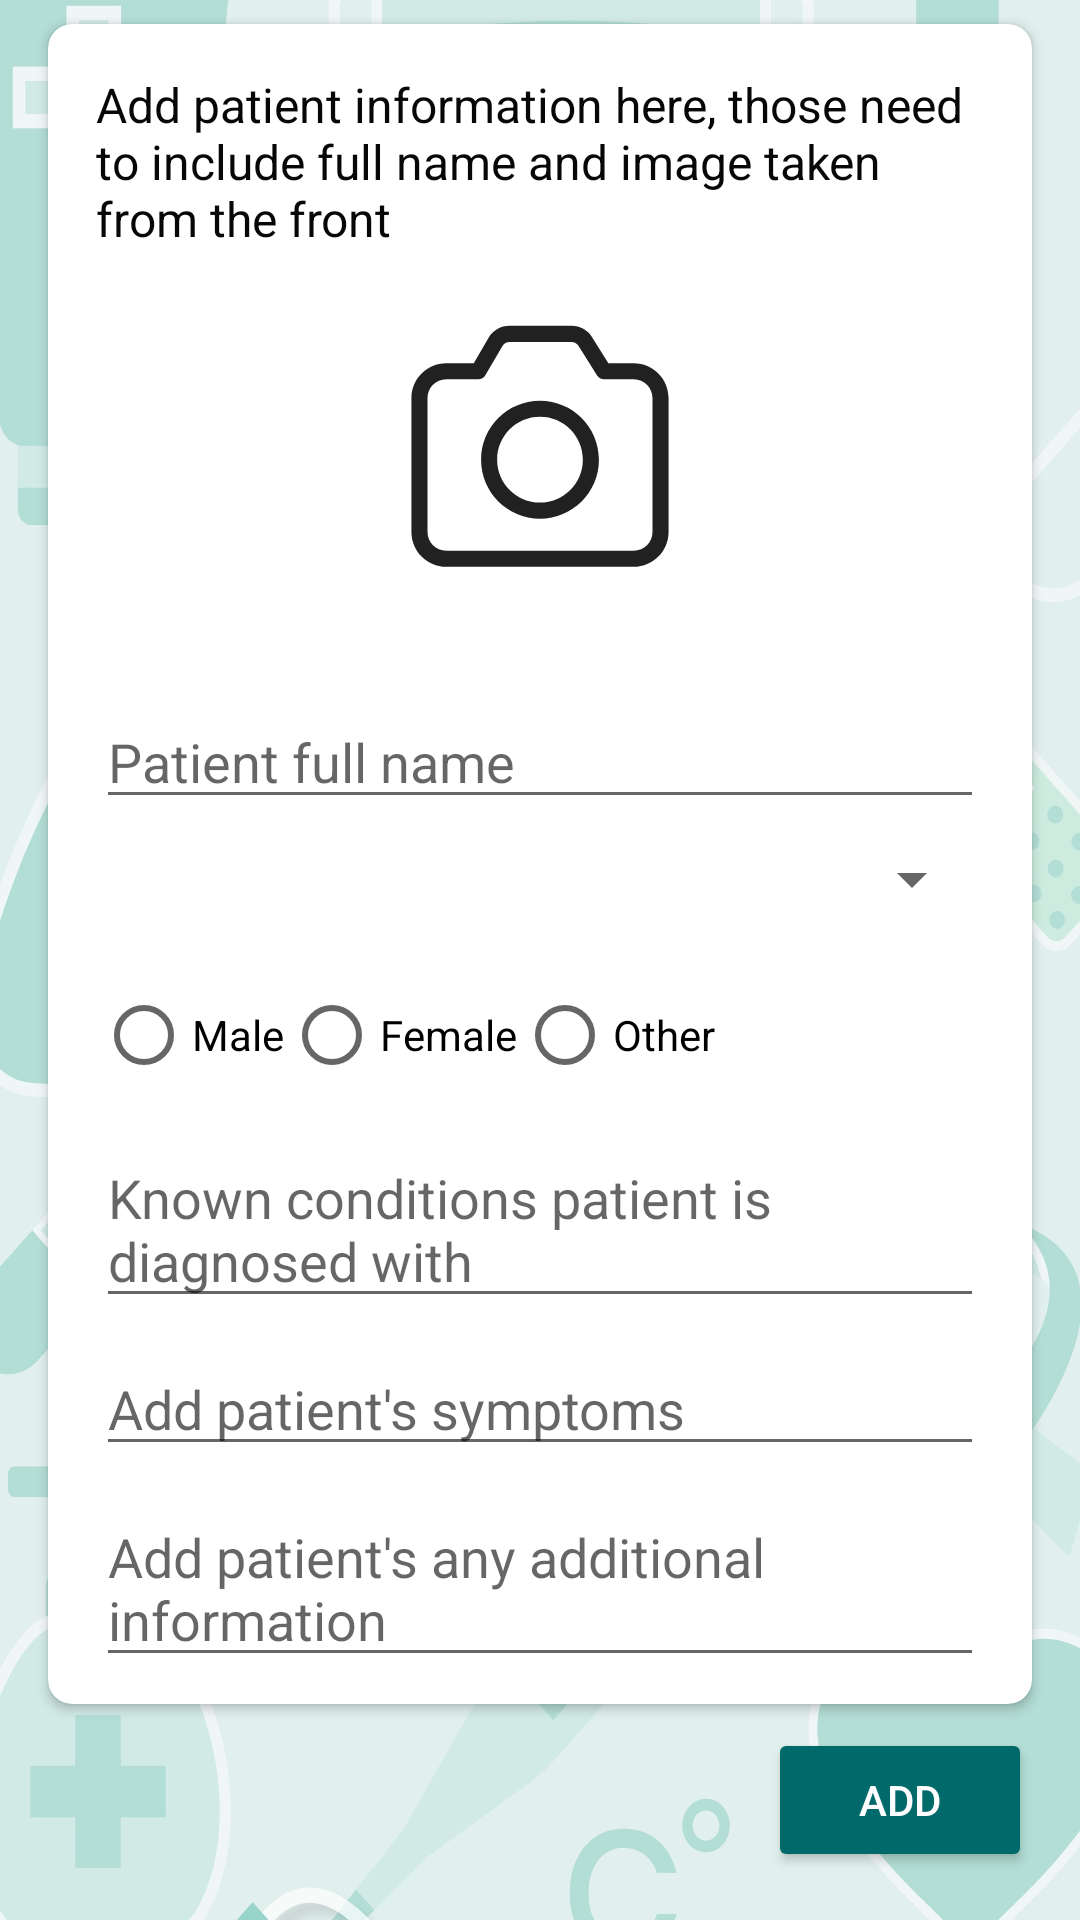

This screen was rendered from an Android layout file. Write that file and the resources it references.
<!-- AndroidManifest.xml: application theme Theme.Projekt_telemedycyna -->
<!-- res/layout/fragment_main_view.xml -->
<?xml version="1.0" encoding="utf-8"?>
<layout xmlns:android="http://schemas.android.com/apk/res/android"
    xmlns:app="http://schemas.android.com/apk/res-auto">

    <data>

        <variable
            name="viewModel"
            type="com.example.telematics_project.viewmodel.SharedViewModel" />
    </data>

    <androidx.constraintlayout.widget.ConstraintLayout
        android:layout_width="match_parent"
        android:layout_height="match_parent"
        android:background="@drawable/background">

        <androidx.cardview.widget.CardView
            android:layout_width="0dp"
            android:layout_height="0dp"
            android:layout_marginStart="16dp"
            android:layout_marginTop="8dp"
            android:layout_marginEnd="16dp"
            app:cardCornerRadius="8dp"
            android:elevation="4dp"
            android:layout_marginBottom="8dp"
            android:background="@color/lightGrey"
            app:layout_constraintBottom_toTopOf="@id/add_patient_button"
            app:layout_constraintEnd_toEndOf="parent"
            app:layout_constraintStart_toStartOf="parent"
            app:layout_constraintTop_toTopOf="parent">

            <LinearLayout
                android:layout_width="match_parent"
                android:layout_height="match_parent"
                android:orientation="vertical">

                <TextView
                    android:id="@+id/add_patient_info"
                    android:layout_width="match_parent"
                    android:layout_height="wrap_content"
                    android:layout_marginHorizontal="16dp"
                    android:layout_marginTop="16dp"
                    android:text="@string/add_patient_info"
                    android:textColor="@color/black"
                    android:textSize="16sp"
                    android:visibility="visible" />

                <ImageView
                    android:id="@+id/add_patient_image"
                    android:layout_width="100dp"
                    android:layout_height="100dp"
                    android:src="@drawable/ic_camera"
                    android:layout_gravity="center"
                    android:layout_marginStart="16dp"
                    android:layout_marginTop="16dp"
                    android:layout_marginEnd="16dp" />

                <EditText
                    android:id="@+id/add_patient_name"
                    android:layout_width="match_parent"
                    android:layout_height="wrap_content"
                    android:layout_gravity="center"
                    android:layout_marginHorizontal="16dp"
                    android:layout_marginTop="32dp"
                    android:hint="@string/patient_name"
                    app:layout_constraintStart_toStartOf="parent"
                    app:layout_constraintTop_toBottomOf="@id/add_patient_image" />

                <Spinner
                    android:id="@+id/add_patient_age"
                    android:layout_width="match_parent"
                    android:layout_height="wrap_content"
                    android:layout_marginHorizontal="16dp"
                    android:layout_marginTop="8dp"
                    app:layout_constraintEnd_toEndOf="parent"
                    app:layout_constraintStart_toStartOf="parent"
                    app:layout_constraintTop_toBottomOf="@id/add_patient_name" />

                <RadioGroup
                    android:id="@+id/add_patient_sex"
                    android:layout_width="match_parent"
                    android:layout_height="wrap_content"
                    android:layout_marginHorizontal="16dp"
                    android:layout_marginTop="16dp"
                    android:orientation="horizontal"
                    app:layout_constraintEnd_toEndOf="parent"
                    app:layout_constraintStart_toStartOf="parent"
                    app:layout_constraintTop_toBottomOf="@id/add_patient_age">

                    <RadioButton
                        android:id="@+id/radio_male"
                        android:layout_width="wrap_content"
                        android:layout_height="wrap_content"
                        android:onClick="@{() -> viewModel.onPickAnswerMale()}"
                        android:text="@string/male" />

                    <RadioButton
                        android:id="@+id/radio_female"
                        android:layout_width="wrap_content"
                        android:layout_height="wrap_content"
                        android:onClick="@{() -> viewModel.onPickAnswerFemale()}"
                        android:text="@string/female" />

                    <RadioButton
                        android:id="@+id/radio_other"
                        android:layout_width="wrap_content"
                        android:layout_height="wrap_content"
                        android:onClick="@{() -> viewModel.onPickAnswerOther()}"
                        android:text="@string/other" />
                </RadioGroup>

                <EditText
                    android:id="@+id/add_patient_illness"
                    android:layout_width="match_parent"
                    android:layout_height="wrap_content"
                    android:layout_marginHorizontal="16dp"
                    android:layout_marginTop="8dp"
                    android:hint="@string/patient_illness"
                    app:layout_constraintEnd_toEndOf="parent"
                    app:layout_constraintStart_toStartOf="parent"
                    app:layout_constraintTop_toBottomOf="@id/add_patient_sex" />

                <EditText
                    android:id="@+id/add_patient_symptoms"
                    android:layout_width="match_parent"
                    android:layout_height="wrap_content"
                    android:layout_marginHorizontal="16dp"
                    android:layout_marginTop="8dp"
                    android:hint="@string/patient_symptoms"
                    app:layout_constraintStart_toStartOf="parent"
                    app:layout_constraintTop_toBottomOf="@id/add_patient_illness" />

                <EditText
                    android:id="@+id/add_patient_add_info"
                    android:layout_width="match_parent"
                    android:layout_height="wrap_content"
                    android:layout_marginHorizontal="16dp"
                    android:layout_marginTop="8dp"
                    android:hint="@string/patient_add_info"
                    app:layout_constraintEnd_toEndOf="parent"
                    app:layout_constraintStart_toStartOf="parent"
                    app:layout_constraintTop_toBottomOf="@id/add_patient_symptoms" />
            </LinearLayout>
        </androidx.cardview.widget.CardView>

        <Button
            android:id="@+id/add_patient_button"
            android:layout_width="wrap_content"
            android:layout_height="wrap_content"
            android:layout_marginEnd="16dp"
            android:layout_marginBottom="16dp"
            android:backgroundTint="@color/teal_dark"
            android:text="@string/add_button_text"
            android:textColor="@color/white"
            app:layout_constraintBottom_toBottomOf="parent"
            app:layout_constraintEnd_toEndOf="parent" />

    </androidx.constraintlayout.widget.ConstraintLayout>
</layout>
<!-- resources referenced by this layout -->
<resources>
  <color name="black">#070707</color>
  <color name="lightGrey">#f3f3f3</color>
  <color name="teal_dark">#006969</color>
  <color name="white">#ffffff</color>
  <!-- drawable background: jpeg bitmap (drawable, 570323 bytes) -->
  <!-- drawable ic_camera (drawable) -->
  <vector xmlns:android="http://schemas.android.com/apk/res/android"
      android:width="28dp"
      android:height="28dp"
      android:viewportWidth="28"
      android:viewportHeight="28">
    <path
        android:pathData="M16.9511,2.503C17.7275,2.503 18.449,2.9033 18.86,3.5621L20.3811,6L22.75,6C24.5449,6 26,7.4551 26,9.25L26,21.75C26,23.5449 24.5449,25 22.75,25L5.25,25C3.4551,25 2,23.5449 2,21.75L2,9.25C2,7.4551 3.4551,6 5.25,6L7.8185,6L9.2011,3.6221C9.6039,2.9293 10.3448,2.503 11.1462,2.503L16.9511,2.503ZM16.9511,4.003L11.1462,4.003C10.9172,4.003 10.7031,4.1074 10.562,4.2827L10.4978,4.3761L8.8984,7.127C8.7641,7.3579 8.5171,7.5 8.25,7.5L5.25,7.5C4.2835,7.5 3.5,8.2835 3.5,9.25L3.5,21.75C3.5,22.7165 4.2835,23.5 5.25,23.5L22.75,23.5C23.7165,23.5 24.5,22.7165 24.5,21.75L24.5,9.25C24.5,8.2835 23.7165,7.5 22.75,7.5L19.965,7.5C19.7062,7.5 19.4657,7.3666 19.3287,7.147L17.5874,4.3561C17.4504,4.1365 17.2099,4.003 16.9511,4.003ZM14,9.501C17.0376,9.501 19.5,11.9634 19.5,15.001C19.5,18.0386 17.0376,20.501 14,20.501C10.9624,20.501 8.5,18.0386 8.5,15.001C8.5,11.9634 10.9624,9.501 14,9.501ZM14,11.001C11.7909,11.001 10,12.7919 10,15.001C10,17.2101 11.7909,19.001 14,19.001C16.2091,19.001 18,17.2101 18,15.001C18,12.7919 16.2091,11.001 14,11.001Z"
        android:strokeWidth="1"
        android:fillColor="#212121"
        android:fillType="nonZero"
        android:strokeColor="#00000000"/>
  </vector>
  <string name="add_button_text">Add</string>
  <string name="add_patient_info">Add patient information here, those need to include full name and image taken from the front</string>
  <string name="female">Female</string>
  <string name="male">Male</string>
  <string name="other">Other</string>
  <string name="patient_add_info"> Add patient\'s any additional information</string>
  <string name="patient_illness">Known conditions patient is diagnosed with</string>
  <string name="patient_name">Patient full name</string>
  <string name="patient_symptoms">Add patient\'s symptoms</string>
  <style name="Theme.Projekt_telemedycyna" parent="Theme.MaterialComponents.DayNight.DarkActionBar">
          
          <item name="colorPrimary">@color/teal_dark</item>
          <item name="colorPrimaryVariant">@color/rippleOnPrimary</item>
          <item name="colorOnPrimary">@color/rippleOnPrimary</item>
          
          <item name="colorSecondary">@color/colorAccentTransparent30</item>
          <item name="colorSecondaryVariant">@color/colorWhiteTransparent30</item>
          <item name="colorOnSecondary">@color/black</item>
          
          <item name="android:statusBarColor" tools:targetApi="l">@color/teal_darker</item>
          
      </style>
  <color name="rippleOnPrimary">#26ffffff</color>
  <color name="colorAccentTransparent30">#4d009897</color>
  <color name="colorWhiteTransparent30">#4dffffff</color>
  <color name="teal_darker">#005050</color>
</resources>
